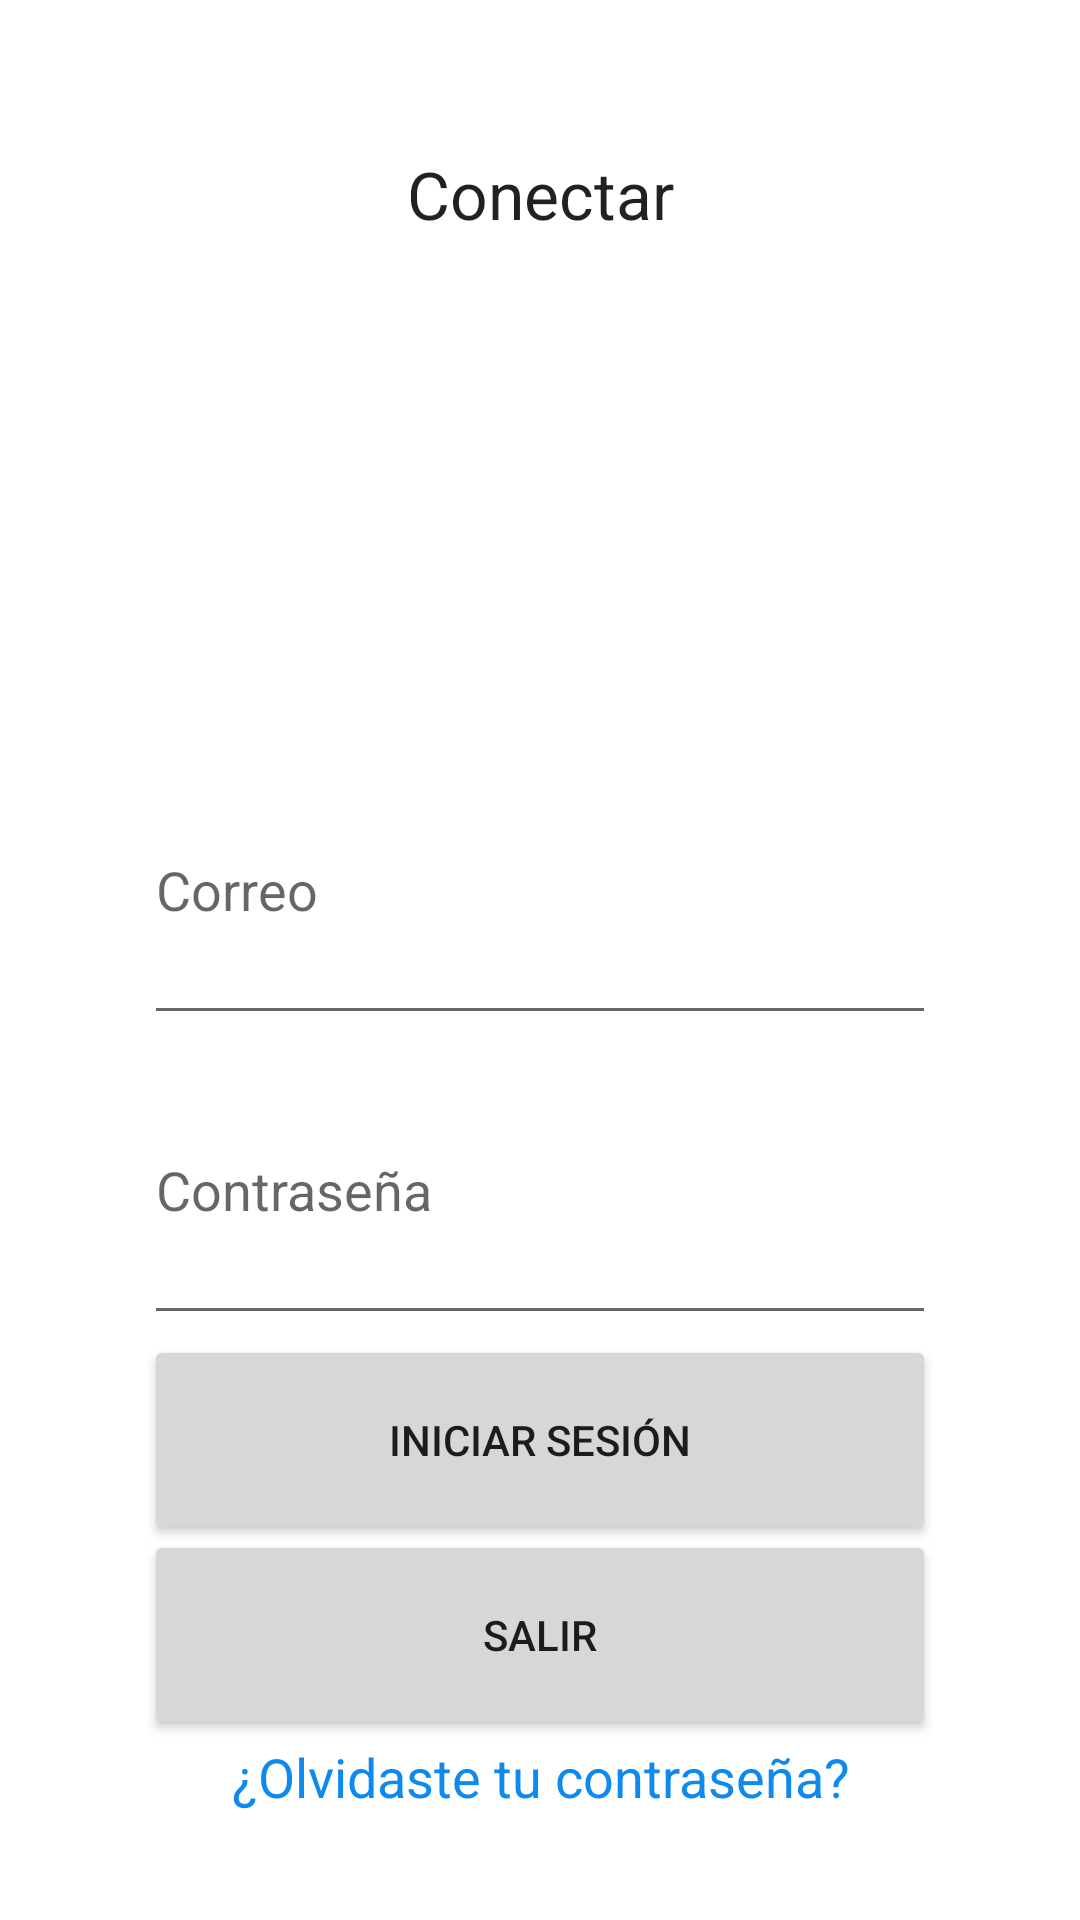

This screen was rendered from an Android layout file. Write that file and the resources it references.
<!-- AndroidManifest.xml: application theme Theme.Layouts -->
<!-- res/layout/activity_ejercicio_relative_layout.xml -->
<?xml version="1.0" encoding="utf-8"?>
<androidx.constraintlayout.widget.ConstraintLayout xmlns:android="http://schemas.android.com/apk/res/android"
    xmlns:app="http://schemas.android.com/apk/res-auto"
    xmlns:tools="http://schemas.android.com/tools"
    android:layout_width="match_parent"
    android:layout_height="match_parent"
    tools:context=".ejercicio_relative_layout">

    <RelativeLayout
        android:layout_width="match_parent"
        android:layout_height="match_parent"
        android:paddingHorizontal="48dp" >

        <TextView
            android:id="@+id/texto_conectar"
            android:layout_width="match_parent"
            android:layout_height="wrap_content"
            android:layout_marginTop="50dp"
            android:text="Conectar"
            android:textAlignment="center"
            android:textAppearance="?android:attr/textAppearanceLarge" />

        <EditText
            android:id="@+id/input_correo"
            android:layout_width="match_parent"
            android:layout_height="100dp"
            android:layout_below="@+id/texto_conectar"
            android:layout_alignParentStart="true"
            android:layout_alignParentLeft="true"
            android:layout_alignParentTop="true"
            android:layout_marginTop="245dp"
            android:ems="10"
            android:hint="Correo"
            android:inputType="textPersonName" />

        <EditText
            android:id="@+id/input_contrasena"
            android:layout_width="match_parent"
            android:layout_height="100dp"
            android:layout_below="@+id/input_correo"
            android:layout_alignParentStart="true"
            android:layout_alignParentLeft="true"
            android:layout_alignParentTop="true"
            android:layout_marginTop="345dp"
            android:ems="10"
            android:hint="Contraseña"
            android:inputType="textPersonName" />

        <Button
            android:id="@+id/btn_iniciar_sesion"
            android:layout_width="match_parent"
            android:layout_height="70dp"
            android:layout_below="@+id/input_contrasena"
            android:layout_alignParentStart="true"
            android:layout_alignParentLeft="true"
            android:layout_alignParentTop="true"
            android:layout_marginTop="445dp"
            android:text="Iniciar Sesión" />

        <Button
            android:id="@+id/btnSalir"
            android:layout_width="match_parent"
            android:layout_height="70dp"
            android:layout_below="@+id/btn_iniciar_sesion"
            android:layout_alignParentStart="true"
            android:layout_alignParentLeft="true"
            android:layout_alignParentTop="true"
            android:layout_marginTop="510dp"
            android:onClick="finalizarActividad"
            android:text="Salir" />

        <TextView
            android:id="@+id/texto_olvidaste_contrasena"
            android:layout_width="match_parent"
            android:layout_height="wrap_content"
            android:layout_below="@+id/btnSalir"
            android:layout_alignParentStart="true"
            android:layout_alignParentLeft="true"
            android:layout_alignParentTop="true"
            android:layout_marginTop="580dp"
            android:text="¿Olvidaste tu contraseña?"
            android:textAlignment="center"
            android:textAppearance="?android:attr/textAppearanceMedium"
            android:textColor="#0E8AEE" />



    </RelativeLayout>

</androidx.constraintlayout.widget.ConstraintLayout>
<!-- resources referenced by this layout -->
<resources>
  <style name="Theme.Layouts" parent="Theme.MaterialComponents.DayNight.DarkActionBar">
          
          <item name="colorPrimary">@color/purple_500</item>
          <item name="colorPrimaryVariant">@color/purple_700</item>
          <item name="colorOnPrimary">@color/white</item>
          
          <item name="colorSecondary">@color/teal_200</item>
          <item name="colorSecondaryVariant">@color/teal_700</item>
          <item name="colorOnSecondary">@color/black</item>
          
          <item name="android:statusBarColor" tools:targetApi="l">?attr/colorPrimaryVariant</item>
          
      </style>
  <!-- not gathered from this repository: default colours our renderer supplied (Android Studio template values) -->
  <color name="purple_500">#FF6200EE</color>
  <color name="purple_700">#FF3700B3</color>
  <color name="teal_200">#FF03DAC5</color>
  <color name="teal_700">#FF018786</color>
  <color name="black">#FF000000</color>
  <color name="white">#FFFFFFFF</color>
</resources>
